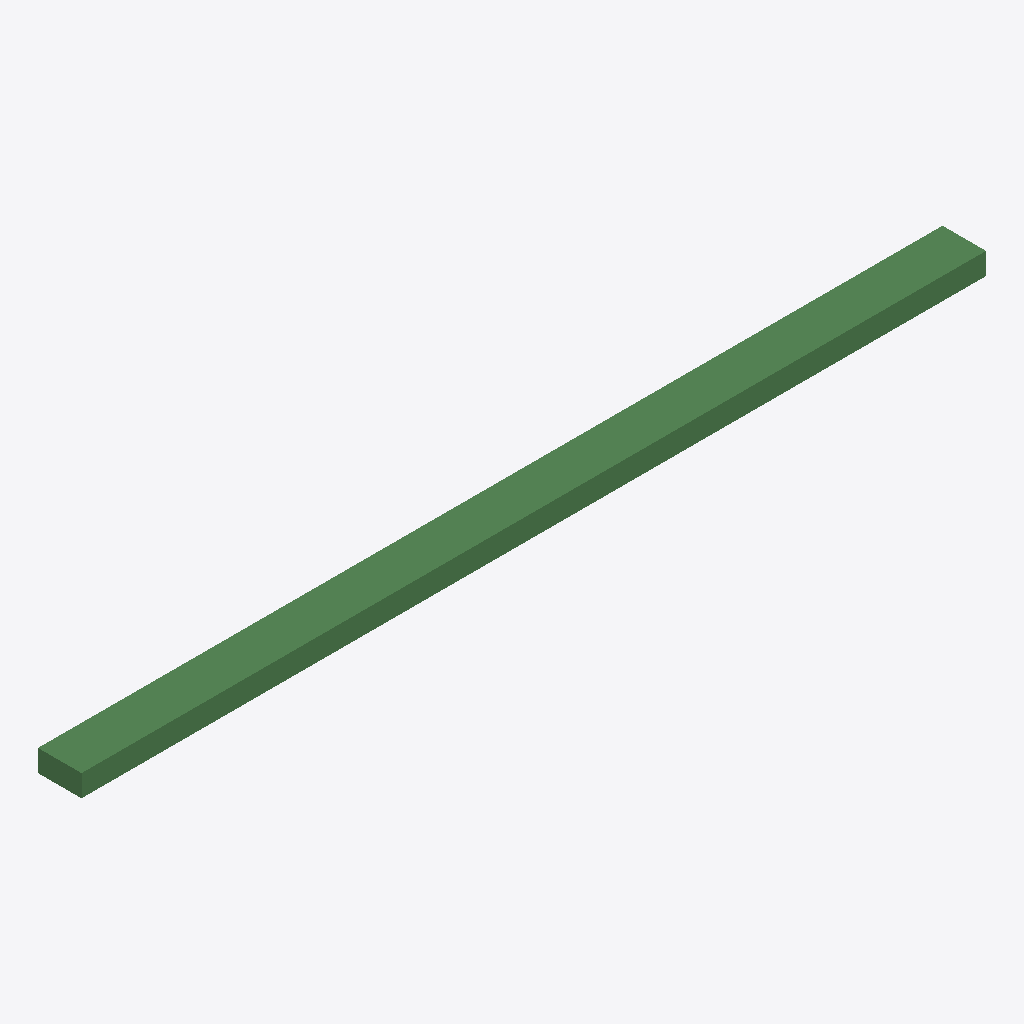
Isometric view of an IFC building model (IFC-SPF (STEP), schema IFC4, length unit millimetre), seen from the south-west, elements coloured by IFC class: 1 beam (green).
Extent 4.2 m × 0.2 m × 0.1 m (x, y, z). Elements (1): 1 IfcBeam.

HEADER;
FILE_DESCRIPTION(('ViewDefinition[DesignTransferView]'),'2;1');
FILE_NAME('/dev/null','2024-11-16T16:19:17+10:30',(),(),'IfcOpenShell 0.7.10','IfcOpenShell 0.7.10','Nobody');
FILE_SCHEMA(('IFC4'));
ENDSEC;
DATA;
#1=IFCPROJECT('2syzx0AwTBr8iTiQrEJlE1',$,'My Project',$,$,$,$,(#10),#5);
#12=IFCSITE('1X_R2jBzbA5PSBYOFZDAug',$,'My Site',$,$,$,$,$,$,$,$,$,$,$);
#13=IFCBUILDING('0aWI6C4oD5nxuM7ZdvZuWF',$,'Building A',$,$,$,$,$,$,$,$,$);
#14=IFCBUILDINGSTOREY('1M1QqK$k94dvEJ6ovWdiiK',$,'Ground Floor',$,$,$,$,$,$,$);
#18=IFCBEAM('3ScNVsLRf17eBz8DtQ1Dxp',$,$,$,$,#38,#32,$,$);
ENDSEC;
